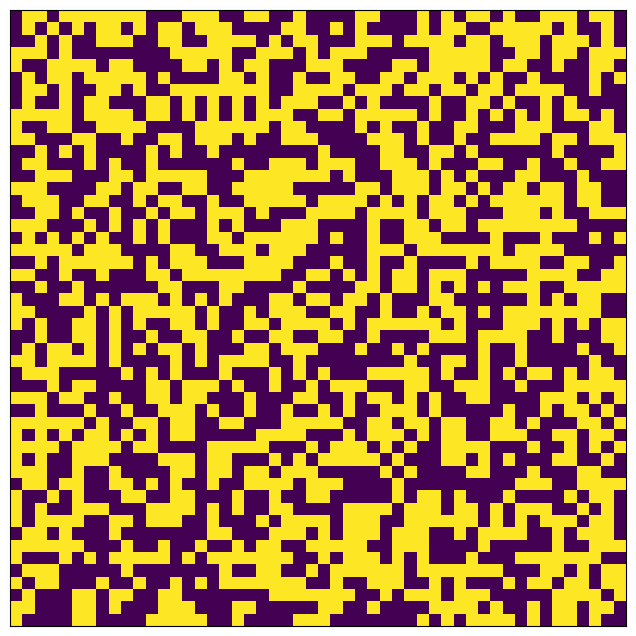

Python code for this plot:
import numpy as np
import matplotlib.pyplot as plt 
import matplotlib.animation as animation

N = 50 # Size of the unit cell
matrix = np.random.randint(2, size=(N, N))

def neighbours (ii,jj):
    global matrix
    l = len(matrix)
    count = 0
    for i in [-1, 0, 1]:
        for j in [-1, 0, 1]:
            if not (i==0 and j==0):
                x = ii + i
                y = jj + j
                # Periodic boundary conditions:
                x = x - int(np.floor(x/l))*l
                y = y - int(np.floor(y/l))*l
                count = count + matrix[x][y]
    return count

def step(dummy):
    global matrix
    l = len(matrix)
    matrix2 = matrix.copy()
    for i in range(l):
        for j in range(l):
                nn = neighbours(i, j)
                alive = matrix[i][j]
                if not alive and nn==3: #reproduction
                    matrix2[i][j] = 1
                if alive and (nn<2 or nn>3): #under- or overpopulation
                    matrix2[i][j] = 0
    mat.set_data(matrix2)
    matrix = matrix2
    return matrix2


# set up animation
fig, ax = plt.subplots(figsize=(8,8))
ax.get_xaxis().set_visible(False)
ax.get_yaxis().set_visible(False)
mat = ax.matshow(matrix)
ani = animation.FuncAnimation(fig, step, interval=50, save_count=50)
plt.show()
